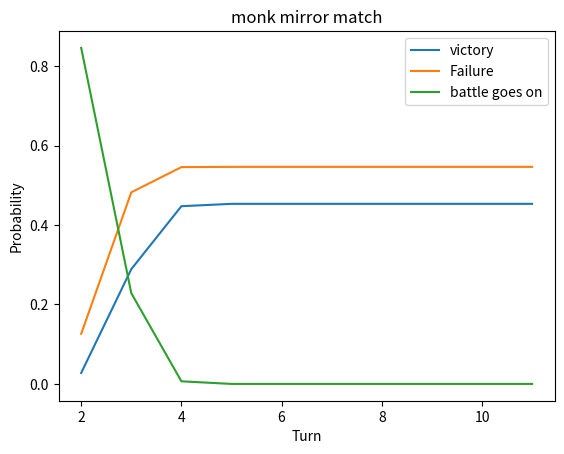

Here is the Python script that generated this plot:
import numpy as np
import matplotlib.pyplot as plt
import math


def dice(sides): #Generates distribution of single die

    dice=np.array([0.0]*(sides+1));
    for s in range(sides):
        dice[s+1]=1/sides;
    return dice;

def shift(d,F): #Shifts function F units, effectively adding constant damage

    s=np.array([0.0]*F);
    shifted=np.append(s,d);
    return shifted;

def matfold(d1,d2): #Adds distributions
    folded=np.array([0.0]*(d1.size+d2.size))
    for s in range(d1.size):
        b=d1[s]*d2;
        b=shift(b,s);
        b0=np.array([0.0]*(d1.size+d2.size-b.size));
        b=np.append(b,b0);
        folded=folded+b;
    return folded;
    
def activate(attack, AC, d, flat): #Modifies dmg distribution to account for hits, critical hits and misses
    C=1/20; #Critical hit probability (cnst)
    M=(AC-attack-1)/20; #Miss probability
    H=19/20-M; #Ordinary hit probability
    if attack>=AC-1: #Minimal amount of misses
        M=1/20;
        H=18/20;
    if AC-attack-1>=19: #Maximal amount of misses
        M=19/20;
        H=0;

    d0=shift(d,flat); #Damage distribution if hit
    d=matfold(d,d);
    d=shift(d,flat); #Damage distribution if critical hit
    d0=np.append(d0,np.array([0.0]*(d.size-d0.size)));
    dist=H*d0+C*d;
    dist[0]=dist[0]+M; #Missing does 0 damage
    return dist; #Final distribution

def Ndice(N,sides): #Generates distribution for N dice
    d0=dice(sides);
    d=d0;
    if N>=2:
        for s in range(N-1):
            d=matfold(d,d0);
    return d;

def sneak(distribution,sneakdice): #Appends sneak attack to an attack
    b=sneakdice;
    oh=np.array([0.0]);
    dis=np.array([0.0]*sneakdice.size)
    dis[0]=distribution[0]*np.sum(sneakdice);
    for s in range(distribution.size-1):
        b=np.append(oh,b);
        b2=sneakdice[s+1]*b;
        dis=np.append(dis,oh);
        dis=dis+b2;
    dis=dis/np.sum(dis);
    return dis;

def averages(distribution): #Returns the average damage
    tau=np.array([0.0]*distribution.size);
    total=np.sum(distribution);
    for s in range(distribution.size):
        tau[s]=s*distribution[s];
    average=np.sum(tau)/total;
    return average;

def spread(distribution,average): #Returns the standard deviation
    tau=np.array([0.0]*distribution.size);
    total=np.sum(distribution);
    for s in range(distribution.size):
        tau[s]=(s-average)*(s-average)*distribution[s];
    spr=(np.sum(tau))/total;
    spr=math.sqrt(spr)
    return spr;

def survprops(distribution,Edistribution,rounds,HP,EHP):
    #Returns probability for victory, assuming constant dmg distribution
    d=distribution;
    Ed=Edistribution;
    surv=1.0;
    Esurv=1.0;

    if d.size>=HP:
        surv=0.0;
        for i in range(HP):
            surv=surv+d[i];#probability that enemy survives
    if Ed.size>=EHP:
        Esurv=0.0;
        for i in range(EHP):
            Esurv=Esurv+Ed[i];#probability that I survive enemy atk
    M=np.matrix([[1.0, 0.0, 0.0], [0.0, 0.0, 0.0], [0.0, 0.0, 1.0]]);
    H=np.matrix([[1.0, 0.0, 0.0], [0.0, 0.0, 0.0], [0.0, 0.0, 1.0]]);
    M[0,1]=1-surv;
    M[1,1]=surv;
    H[2,1]=1-Esurv;
    H[1,1]=Esurv;
    P0=np.matmul(H,M,out=None);
    for s in range(rounds-1):
        surv=1.0;
        Esurv=1.0;
        d=matfold(d,distribution);
        Ed=matfold(Ed,Edistribution);
        if d.size>=HP:
            surv=0.0;
            for i in range(HP-1):
                surv=surv+d[i];#probability that enemy survives
        if Ed.size>=EHP:
            Esurv=0.0;
            for i in range(EHP-1):
                Esurv=Esurv+Ed[i];#probability that I survive enemy atk
        M=np.matrix([[1.0, 0.0, 0.0], [0.0, 0.0, 0.0], [0.0, 0.0, 1.0]]);
        H=np.matrix([[1.0, 0.0, 0.0], [0.0, 0.0, 0.0], [0.0, 0.0, 1.0]]);
        M[0,1]=1-surv;
        M[1,1]=surv;
        H[2,1]=1-Esurv;
        H[1,1]=Esurv;
        P1=np.matmul(H,M,out=None);
        P0=np.matmul(P1,P0,out=None);
    
    return P0;




        


#atk=#input("Input attack score: ");
#atk=int(atk);
#AC=input("Input enemy AC: ");
#AC=int(AC);
#sides=input("Input number of sides on dmg dice: ");
#sides=int(sides);
#N=input("Input number of this dmg dice: ");
#N=int(N);
#flat=input("Input flat damage (no dice): ");
#flat=int(flat);
#natk=input("How many attacks do you do with these? (at least 1)");
#natk=int(natk);
#atk2=input("Do you have a second type of dmg dice? (1 for yes, 0 for no)");
#atk2=int(atk2);


#User's parameters (this guy goes first)
atk=10; #attack modifier
AC=21; #Armor class
sides=8; #Sides of dice
N=1; #Number of dice/attack
flat=7; #number added to each attack if it hits
natk=4; #Number of identical attacks
HP=84; #HP of the enemy (what he has to kill)

atk2=0; #Whether or not he has a second type of attack

sides2=0; #sides on second attack's dice
N2=0; #Number of dice on second attack


#Similarly for the opponent
Eatk=10;
EAC=21;
Esides=8;
EN=1;
Eflat=7;
Enatk=4;
EHP=84;


#------------Ignore this, this is for other cases than the current one---     
if atk2==1:
    sides2=input("Input number of sides on dmg dice: ");
    sides2=int(sides2);
    N2=input("Input number of this dmg dice: ");
    N2=int(N2);
     
#sneak=input("Do you have sneak attack, or similar? (1 for yes, 0 for no)");
#sneak=int(sneak);
sneak=0;
if sneak==1:
    sidesneak=input("How many sides on extra dice? ");
    sidesneak=int(sidesneak);
    Nsneak=input("How many extra dice? ");
    Nsneak=int(Nsneak);
#-----------------------------------------------------------------------


Ed=Ndice(EN,Esides);
d=Ndice(N,sides);


#----------Ignore this too---------------------------------------------
if atk2==1:
    if sides2>=1:
        if N2>=1:
            d2=Ndice(N2,sides);
            d=matfold(d,d2);
#--------------------------------------------------------------------            
Edistribution=activate(Eatk,EAC,Ed,Eflat);
distribution=activate(atk,AC,d,flat);


if natk>=2:
    dist2=distribution;
    for s in range(natk-1):
        distribution=matfold(dist2,distribution);
if Enatk>=2:
    Edist2=Edistribution;
    for s in range(Enatk-1):
        Edistribution=matfold(dist2,distribution);

#----------------This isn't used at the moment---------------------
if sneak==1:
    sneakdice=Ndice(Nsneak,sidesneak);
    distribution=sneak(distribution,sneakdice);





damage=np.array([0.0]*distribution.size);
for s in range(distribution.size):
    damage[s]=s;

#-----------------------------------------------------------------

z=np.array([0.0]*10); #Turn-counter
w=np.array([0.0]*10); #prepares victory probability for guy 1
L=np.array([0.0]*10)  #prepares loss probability for guy 1
c=np.array([0.0]*10)  #Prepares probability of continued battle
for rounds in range(10):
    P0=survprops(distribution,Edistribution,rounds+2,HP,EHP);
    z[rounds]=rounds+2 #Sets turn counter
    w[rounds]=P0[0,1] #writes win probability
    L[rounds]=P0[2,1] #Writes loss probability
    c[rounds]=P0[1,1] #Writes continued battle probability

#Printing final results:
print(w[9])
print(c[9])
print(L[9])


#Plotting as a function of turns:    
plt.plot(z,w,label="victory")
plt.plot(z,L,label="Failure")
plt.plot(z,c,label="battle goes on")
plt.xlabel('Turn')
plt.ylabel('Probability')
plt.title('monk mirror match')
plt.legend()
plt.show()

'''
average=averages(distribution);
spr=spread(distribution,average);
str1="average = "+str(average)+" (+/-) "+str(spr);
plt.plot(damage,distribution)
plt.ylabel('Probability')
plt.xlabel('Damage')
plt.title(str1)
plt.show()
'''

